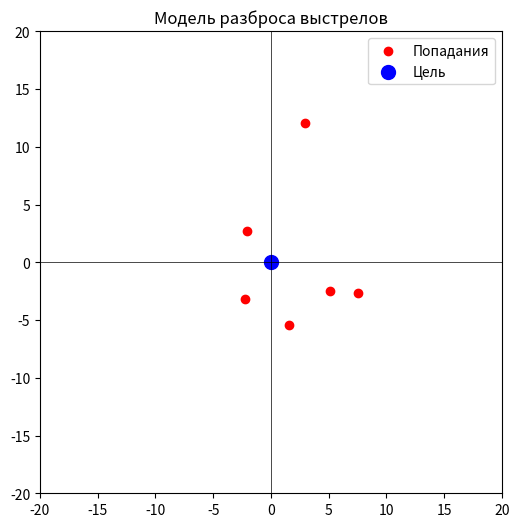

Recreate this plot in Python.
import numpy as np
import matplotlib.pyplot as plt

np.random.seed(43)  # Фиксируем рандом для воспроизводимости
shots = np.random.normal(loc=0, scale=6, size=(6, 2))  # Отклонения (x, y) револьвер расстреливает всю обойму

# Вычисляем отклонения (расстояния от центра цели)
distances = np.linalg.norm(shots, axis=1)

# Среднеквадратическое отклонение
std_dev = np.std(distances)

print(f"СКО отклонений: {std_dev:.2f} пикселей")

# Визуализация попаданий
plt.figure(figsize=(6, 6))
plt.scatter(shots[:, 0], shots[:, 1], color='red', label='Попадания')
plt.scatter(0, 0, color='blue', label='Цель', s=100)
plt.xlim(-20, 20)
plt.ylim(-20, 20)
plt.axhline(0, color='black', lw=0.5)
plt.axvline(0, color='black', lw=0.5)
plt.legend()
plt.title("Модель разброса выстрелов")
plt.gca().set_aspect('equal', adjustable='box')
plt.show()


